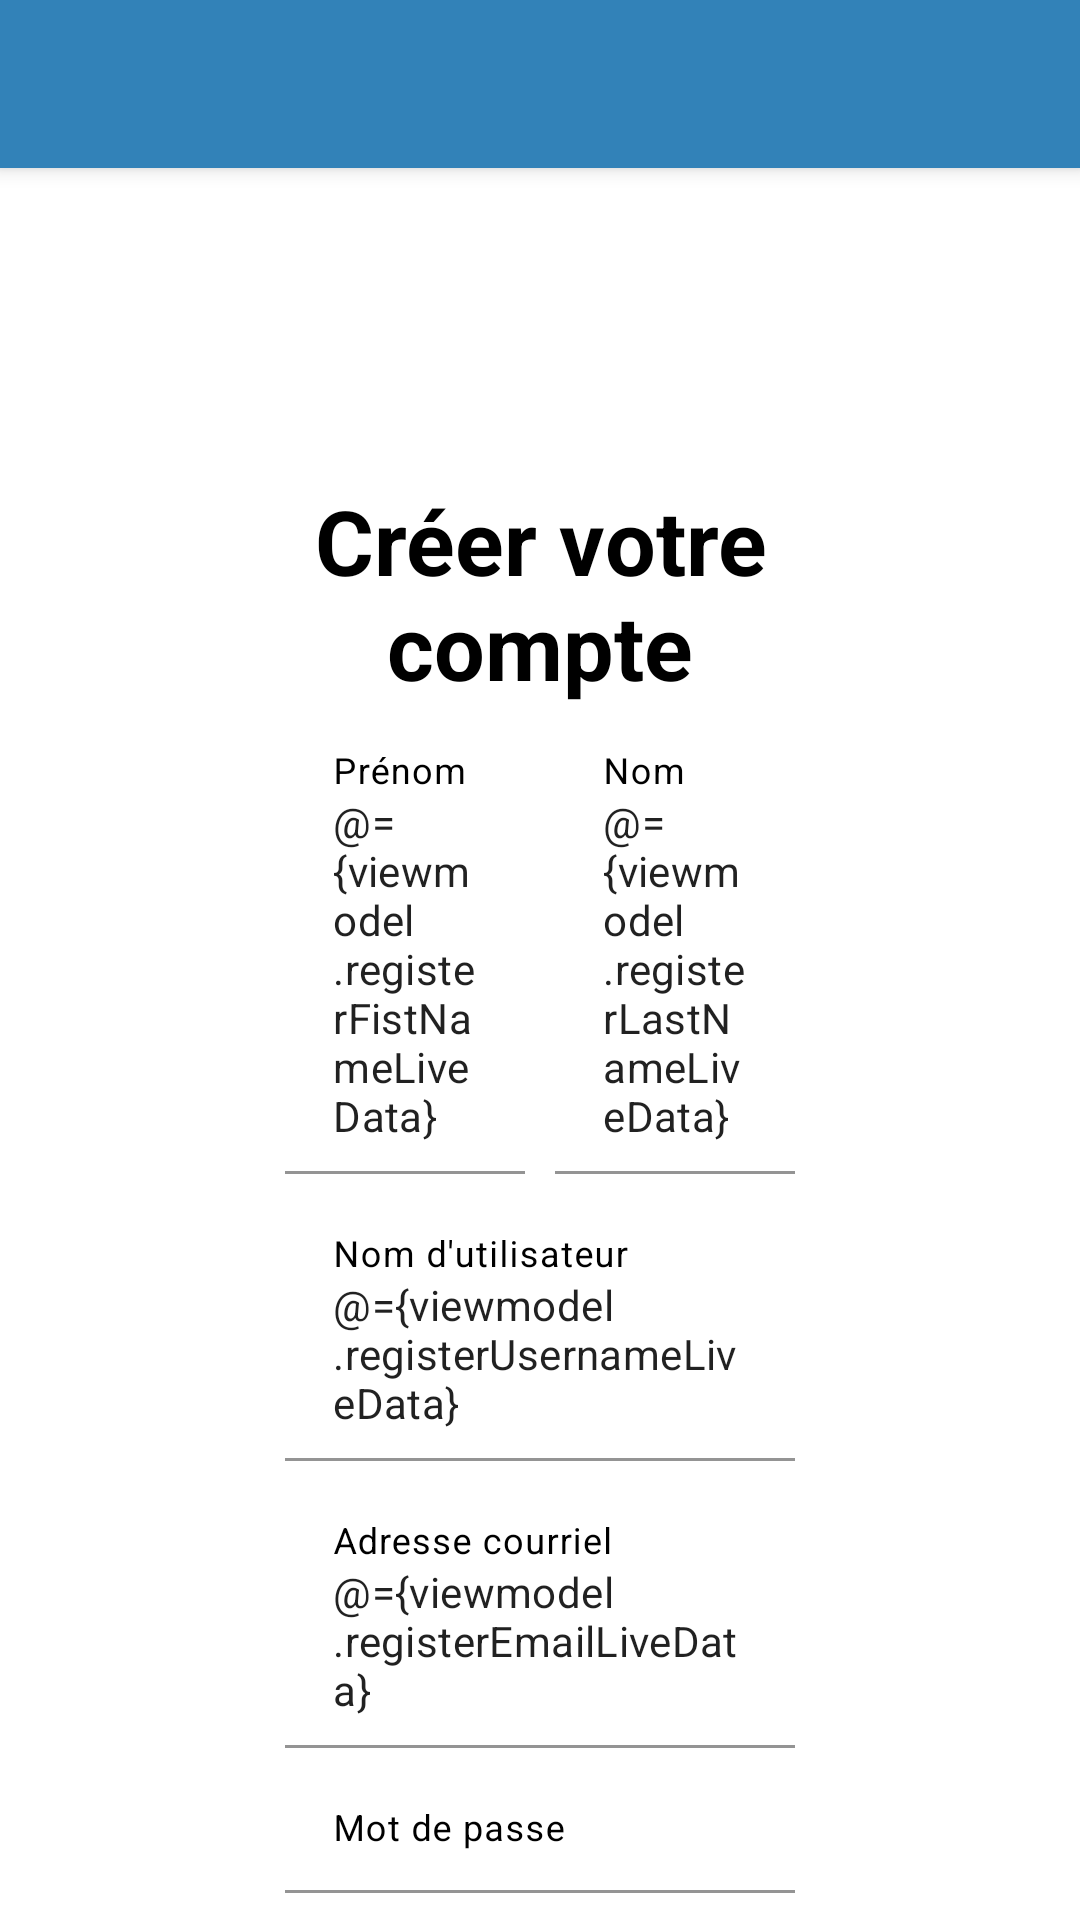

The Android layout XML behind this screen, and the referenced resources:
<!-- AndroidManifest.xml: application theme Theme.ClientLeger -->
<!-- res/layout/activity_register.xml -->
<?xml version="1.0" encoding="utf-8"?>
<layout xmlns:android="http://schemas.android.com/apk/res/android"
    xmlns:app="http://schemas.android.com/apk/res-auto">

    <data>

        <variable
            name="viewmodel"
            type="com.projet.clientleger.ui.register.viewmodel.RegisterViewModel" />
    </data>

    <androidx.constraintlayout.widget.ConstraintLayout xmlns:tools="http://schemas.android.com/tools"
        android:layout_width="match_parent"
        android:layout_height="match_parent"
        tools:context=".ui.register.view.RegisterActivity">

        <androidx.appcompat.widget.Toolbar
            android:id="@+id/toolbar"
            android:layout_width="match_parent"
            android:layout_height="?android:attr/actionBarSize"
            android:background="@color/deep_blue"
            android:elevation="4dp"
            app:layout_constraintTop_toTopOf="parent"
            app:layout_constraintLeft_toLeftOf="parent"
            app:layout_constraintRight_toRightOf="parent"/>

        <LinearLayout
            android:id="@+id/registerInfo"
            android:layout_width="0dp"
            android:layout_height="0dp"
            android:gravity="center"
            android:orientation="vertical"
            app:layout_constraintBottom_toBottomOf="parent"
            app:layout_constraintHeight_percent="0.90"
            app:layout_constraintLeft_toLeftOf="parent"
            app:layout_constraintRight_toRightOf="parent"
            app:layout_constraintTop_toBottomOf="@+id/toolbar"
            app:layout_constraintWidth_percent="0.5">

            <ImageView
                android:layout_width="100dp"
                android:layout_height="100dp"
                android:layout_gravity="center"
                android:scaleType="fitXY"
                android:src="@mipmap/polydessin_icon_round" />

            <TextView
                android:layout_width="match_parent"
                android:layout_height="wrap_content"
                android:text="@string/register_title_text"
                android:textAlignment="center"
                android:textColor="@color/black"
                android:textSize="30sp"
                android:textStyle="bold" />

            <LinearLayout
                android:layout_width="match_parent"
                android:layout_height="wrap_content"
                android:orientation="horizontal">

                <com.google.android.material.textfield.TextInputLayout
                    style="@style/RegisterTextInputLayout"
                    android:layout_width="0dp"
                    android:layout_height="wrap_content"
                    android:layout_weight="0.5"
                    android:hint="@string/register_firstname">

                    <com.google.android.material.textfield.TextInputEditText
                        android:id="@+id/first_name"
                        style="@style/RegisterTextInputEditText"
                        android:layout_width="match_parent"
                        android:layout_height="wrap_content"
                        android:text="@={viewmodel.registerFistNameLiveData}" />
                </com.google.android.material.textfield.TextInputLayout>


                <com.google.android.material.textfield.TextInputLayout
                    style="@style/RegisterTextInputLayout"
                    android:layout_width="0dp"
                    android:layout_height="wrap_content"
                    android:layout_weight="0.5"
                    android:hint="@string/register_lastname">

                    <com.google.android.material.textfield.TextInputEditText
                        android:id="@+id/last_name"
                        style="@style/RegisterTextInputEditText"
                        android:layout_width="match_parent"
                        android:layout_height="wrap_content"
                        android:text="@={viewmodel.registerLastNameLiveData}" />
                </com.google.android.material.textfield.TextInputLayout>
            </LinearLayout>

            <com.google.android.material.textfield.TextInputLayout
                style="@style/RegisterTextInputLayout"
                android:layout_width="match_parent"
                android:layout_height="wrap_content"
                android:hint="@string/register_username">

                <com.google.android.material.textfield.TextInputEditText
                    android:id="@+id/username"
                    style="@style/RegisterTextInputEditText"
                    android:layout_width="match_parent"
                    android:layout_height="wrap_content"
                    android:text="@={viewmodel.registerUsernameLiveData}" />
            </com.google.android.material.textfield.TextInputLayout>

            <com.google.android.material.textfield.TextInputLayout
                style="@style/RegisterTextInputLayout"
                android:layout_width="match_parent"
                android:layout_height="wrap_content"
                android:hint="@string/register_email">

                <com.google.android.material.textfield.TextInputEditText
                    android:id="@+id/email"
                    style="@style/RegisterTextInputEditText"
                    android:layout_width="match_parent"
                    android:layout_height="wrap_content"
                    android:text="@={viewmodel.registerEmailLiveData}" />
            </com.google.android.material.textfield.TextInputLayout>

            <com.google.android.material.textfield.TextInputLayout
                style="@style/RegisterTextInputLayout"
                android:layout_width="match_parent"
                android:layout_height="wrap_content"
                android:hint="@string/register_psw">

                <com.google.android.material.textfield.TextInputEditText
                    android:id="@+id/password"
                    style="@style/RegisterTextInputEditText"
                    android:layout_width="match_parent"
                    android:layout_height="wrap_content"
                    android:inputType="textPassword"
                    android:text="@={viewmodel.registerPasswordLiveData}" />
            </com.google.android.material.textfield.TextInputLayout>

            <com.google.android.material.textfield.TextInputLayout
                style="@style/RegisterTextInputLayout"
                android:layout_width="match_parent"
                android:layout_height="wrap_content"
                android:hint="@string/register_psw_confirm">

                <com.google.android.material.textfield.TextInputEditText
                    android:id="@+id/passwordConfirm"
                    style="@style/RegisterTextInputEditText"
                    android:layout_width="match_parent"
                    android:layout_height="wrap_content"
                    android:inputType="textPassword"
                    android:text="@={viewmodel.registerPasswordConfirmLiveData}" />

            </com.google.android.material.textfield.TextInputLayout>

            <TextView
                android:id="@+id/different_password_error"
                android:layout_width="match_parent"
                android:layout_height="wrap_content"
                android:text="@string/psw_diff_values_error"
                android:textColor="@color/register_valid"
                app:drawableStartCompat="@drawable/ic_baseline_done_24" />

            <TextView
                android:id="@+id/password_no_digit_error"
                android:layout_width="match_parent"
                android:layout_height="wrap_content"
                android:text="@string/psw_no_digit_error"
                android:textColor="@color/register_error"
                app:drawableStartCompat="@drawable/ic_baseline_close_24" />

            <TextView
                android:id="@+id/password_min_length_error"
                android:layout_width="match_parent"
                android:layout_height="wrap_content"
                android:text="@string/psw_min_length_error"
                android:textColor="@color/register_error"
                app:drawableStartCompat="@drawable/ic_baseline_close_24" />

            <RelativeLayout
                android:layout_width="match_parent"
                android:layout_height="wrap_content">

                <Button
                    android:id="@+id/btn_submit"
                    android:layout_width="match_parent"
                    android:layout_height="match_parent"
                    android:text="@string/register_btn" />

                <ProgressBar
                    android:id="@+id/loadingBar"
                    style="@style/Widget.MaterialComponents.CircularProgressIndicator"
                    android:layout_width="wrap_content"
                    android:layout_height="match_parent"
                    android:layout_centerInParent="true"
                    android:elevation="5dp"
                    android:indeterminate="true"
                    android:indeterminateTint="@color/white"
                    android:padding="5dp" />

            </RelativeLayout>


        </LinearLayout>

    </androidx.constraintlayout.widget.ConstraintLayout>
</layout>
<!-- resources referenced by this layout -->
<resources>
  <color name="black">#FF000000</color>
  <color name="deep_blue">#3282B8</color>
  <color name="register_error">#FF0000</color>
  <color name="register_valid">#00FF66</color>
  <color name="white">#FFFFFFFF</color>
  <!-- drawable ic_baseline_done_24 (drawable) -->
  <vector android:height="24dp" android:tint="#00FF66"
      android:viewportHeight="24" android:viewportWidth="24"
      android:width="24dp" xmlns:android="http://schemas.android.com/apk/res/android">
      <path android:fillColor="@android:color/white" android:pathData="M9,16.2L4.8,12l-1.4,1.4L9,19 21,7l-1.4,-1.4L9,16.2z"/>
  </vector>
  <!-- mipmap polydessin_icon_round (mipmap-anydpi-v26) -->
  <?xml version="1.0" encoding="utf-8"?>
  <adaptive-icon xmlns:android="http://schemas.android.com/apk/res/android">
      <background android:drawable="@color/polydessin_icon_background"/>
      <foreground android:drawable="@mipmap/polydessin_icon_foreground"/>
  </adaptive-icon>
  <string name="psw_diff_values_error">Les mots de passe doivent être les mêmes</string>
  <string name="psw_min_length_error">Doit avoir une longueur minimale de 8 caractères</string>
  <string name="psw_no_digit_error">Doit contenir un chiffre</string>
  <string name="register_btn">Créer le compte</string>
  <string name="register_email">Adresse courriel</string>
  <string name="register_firstname">Prénom</string>
  <string name="register_lastname">Nom</string>
  <string name="register_psw">Mot de passe</string>
  <string name="register_psw_confirm">Confimation de mot de passe</string>
  <string name="register_title_text">Créer votre compte</string>
  <string name="register_username">Nom d\'utilisateur</string>
  <style name="RegisterTextInputEditText" parent="TextAppearance.AppCompat">
          <item name="android:background">@android:color/transparent</item>
      </style>
  <style name="RegisterTextInputLayout" parent="TextAppearance.AppCompat">
          <item name="android:textColorHint">@color/black</item>
          <item name="android:padding">5dp</item>
      </style>
  <style name="Theme.ClientLeger" parent="Theme.MaterialComponents.DayNight.NoActionBar">
          
          <item name="colorPrimary">@color/deep_blue</item>
          <item name="colorPrimaryVariant">#008fd1</item>
          <item name="colorOnPrimary">@color/white</item>
          
          <item name="colorSecondary">#008fd1</item>
          <item name="colorSecondaryVariant">@color/teal_700</item>
          <item name="colorOnSecondary">@color/black</item>
          
          <item name="android:statusBarColor" tools:targetApi="l">?attr/colorPrimaryVariant</item>
          
      </style>
  <color name="polydessin_icon_background">#FFFFFF</color>
  <color name="teal_700">#FF018786</color>
</resources>
